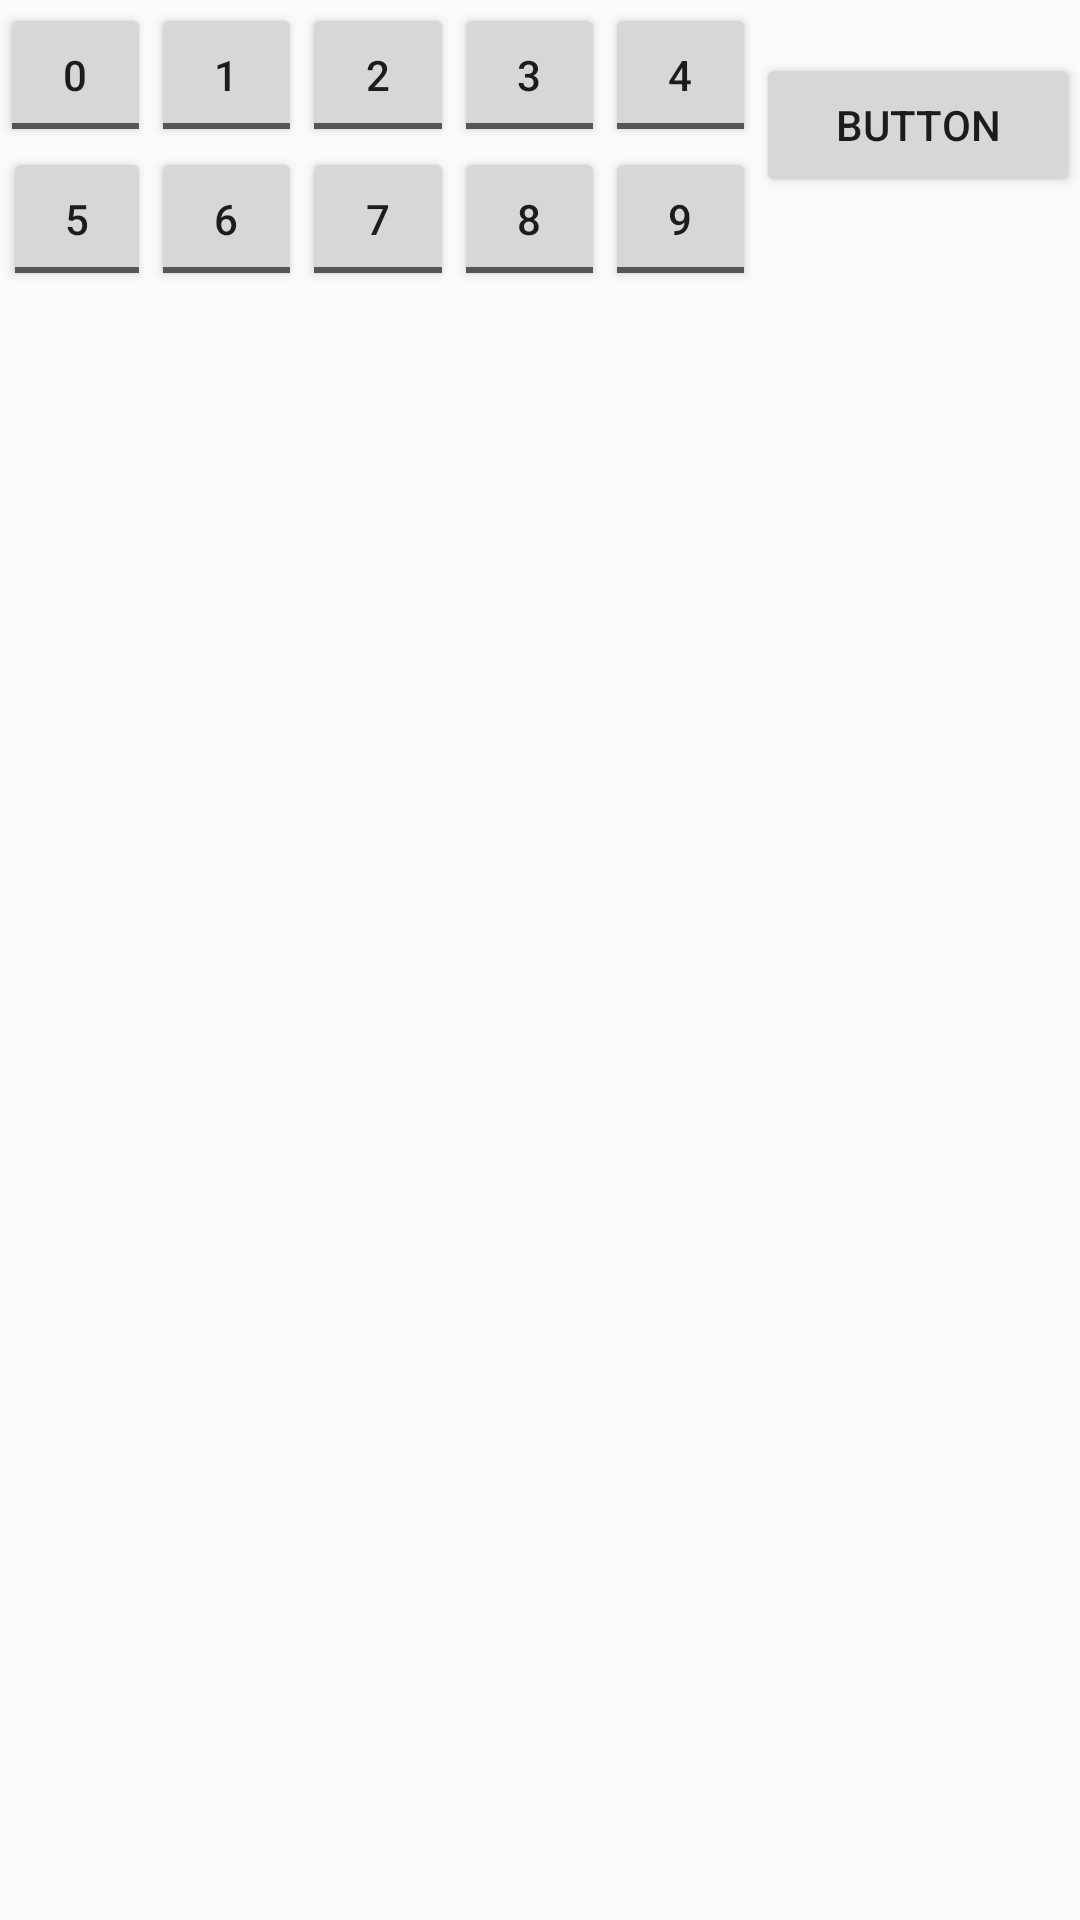

Produce the Android XML layout that renders to this screen, including the resource entries it uses.
<!-- AndroidManifest.xml: application theme AppTheme -->
<!-- res/layout/activity_main2.xml -->
<?xml version="1.0" encoding="utf-8"?>
<android.support.constraint.ConstraintLayout
        xmlns:android="http://schemas.android.com/apk/res/android"
        xmlns:tools="http://schemas.android.com/tools"
        xmlns:app="http://schemas.android.com/apk/res-auto"
        android:layout_width="match_parent"
        android:layout_height="match_parent"
        android:orientation="vertical"
        tools:context=".Main2Activity">


    <Button
            android:text="Button"
            android:layout_width="0dp"
            android:layout_height="wrap_content"
            android:id="@+id/button2"
            app:layout_constraintTop_toTopOf="parent" app:layout_constraintEnd_toEndOf="parent"
            app:layout_constraintStart_toStartOf="@+id/guideline4"
            app:layout_constraintBottom_toTopOf="@+id/guideline10"/>
    <ToggleButton
            android:text="0"
            android:layout_width="0dp"
            android:layout_height="wrap_content"
            android:id="@+id/cantrips" app:layout_constraintStart_toStartOf="parent"
            android:layout_marginTop="1dp" app:layout_constraintTop_toTopOf="parent"
            android:textOn="0" android:textOff="0"
            app:layout_constraintEnd_toStartOf="@+id/guideline5"/>
    <ToggleButton
            android:text="5"
            android:layout_width="0dp"
            android:layout_height="wrap_content"
            android:id="@+id/spellsLvl5"
            app:layout_constraintTop_toBottomOf="@+id/cantrips" app:layout_constraintStart_toStartOf="parent"
            android:layout_marginStart="1dp" android:textOff="5" android:textOn="5"
            app:layout_constraintEnd_toStartOf="@+id/guideline5"
    />
    <ToggleButton
            android:text="1"
            android:layout_width="0dp"
            android:layout_height="wrap_content"
            android:id="@+id/spellsLvl1" android:layout_marginTop="1dp"
            app:layout_constraintTop_toTopOf="parent"
            app:layout_constraintEnd_toStartOf="@+id/guideline6"
            app:layout_constraintStart_toStartOf="@+id/guideline5" android:textOff="1" android:textOn="1"/>
    <ToggleButton
            android:text="2"
            android:layout_width="0dp"
            android:layout_height="wrap_content"
            android:id="@+id/spellsLvl2"
            android:layout_marginTop="1dp" app:layout_constraintTop_toTopOf="parent"
            app:layout_constraintStart_toStartOf="@+id/guideline6" app:layout_constraintEnd_toStartOf="@+id/guideline7"
            android:textOff="2" android:textOn="2"/>
    <android.support.constraint.Guideline
            android:orientation="vertical"
            android:layout_width="wrap_content"
            android:layout_height="wrap_content" android:id="@+id/guideline4"
            app:layout_constraintGuide_percent="0.7"/>
    <android.support.constraint.Guideline
            android:orientation="vertical"
            android:layout_width="wrap_content"
            android:layout_height="wrap_content" android:id="@+id/guideline5"
            app:layout_constraintGuide_percent="0.14"/>
    <android.support.constraint.Guideline
            android:orientation="vertical"
            android:layout_width="wrap_content"
            android:layout_height="wrap_content" android:id="@+id/guideline6"
            app:layout_constraintGuide_percent="0.28"/>
    <android.support.constraint.Guideline
            android:orientation="vertical"
            android:layout_width="wrap_content"
            android:layout_height="wrap_content" android:id="@+id/guideline7"
            app:layout_constraintGuide_percent="0.42"/>
    <android.support.constraint.Guideline
            android:orientation="vertical"
            android:layout_width="wrap_content"
            android:layout_height="wrap_content" android:id="@+id/guideline8"
            app:layout_constraintGuide_percent="0.56"/>
    <ToggleButton
            android:text="3"
            android:layout_width="0dp"
            android:layout_height="wrap_content"
            android:id="@+id/spellsLvl3" app:layout_constraintStart_toStartOf="@+id/guideline7"
            app:layout_constraintEnd_toStartOf="@+id/guideline8"
            android:layout_marginTop="1dp" app:layout_constraintTop_toTopOf="parent" android:textOff="3"
            android:textOn="3"/>
    <ToggleButton
            android:text="4"
            android:layout_width="0dp"
            android:layout_height="wrap_content"
            android:id="@+id/spellsLvl4" android:layout_marginTop="1dp"
            app:layout_constraintTop_toTopOf="parent" app:layout_constraintStart_toStartOf="@+id/guideline8"
            app:layout_constraintEnd_toStartOf="@+id/guideline4"
            android:textOff="4" android:textOn="4"/>
    <ToggleButton
            android:text="6"
            android:layout_width="0dp"
            android:layout_height="wrap_content"
            android:id="@+id/spellsLvl6" app:layout_constraintStart_toStartOf="@+id/guideline5"
            app:layout_constraintEnd_toStartOf="@+id/guideline6"
            app:layout_constraintTop_toBottomOf="@+id/spellsLvl1" android:textOff="6" android:textOn="6"
    />
    <ToggleButton
            android:text="7"
            android:layout_width="0dp"
            android:layout_height="wrap_content"
            android:id="@+id/spellsLvl7"
            app:layout_constraintTop_toBottomOf="@+id/spellsLvl2"
            app:layout_constraintEnd_toStartOf="@+id/guideline7"
            app:layout_constraintStart_toStartOf="@+id/guideline6" android:textOff="7" android:textOn="7"
    />
    <ToggleButton
            android:text="8"
            android:layout_width="0dp"
            android:layout_height="wrap_content"
            android:id="@+id/spellsLvl8"
            app:layout_constraintTop_toBottomOf="@+id/spellsLvl3"
            app:layout_constraintStart_toStartOf="@+id/guideline7"
            app:layout_constraintEnd_toStartOf="@+id/guideline8" android:textOff="8" android:textOn="8"
    />
    <ToggleButton
            android:text="9"
            android:layout_width="0dp"
            android:layout_height="wrap_content"
            android:id="@+id/spellsLvl9" app:layout_constraintEnd_toStartOf="@+id/guideline4"
            app:layout_constraintStart_toStartOf="@+id/guideline8"
            app:layout_constraintTop_toBottomOf="@+id/spellsLvl4" android:textOff="9" android:textOn="9"
    />
    <ScrollView
            android:layout_width="0dp"
            android:layout_height="0dp"
            android:id="@+id/scrollView2"
            app:layout_constraintTop_toBottomOf="@+id/guideline10"
            app:layout_constraintBottom_toBottomOf="parent"
            app:layout_constraintLeft_toLeftOf="parent" app:layout_constraintRight_toRightOf="parent">
        <LinearLayout
                android:id="@+id/linLay"
                android:orientation="vertical"
                android:layout_width="match_parent"
                android:layout_height="match_parent"
                app:layout_constraintTop_toBottomOf="parent" android:scrollbars="vertical"
                app:layout_constraintBottom_toBottomOf="parent">
        </LinearLayout>
    </ScrollView>


    <android.support.constraint.Guideline
            android:orientation="horizontal"
            android:layout_width="wrap_content"
            android:layout_height="wrap_content"
            android:id="@+id/guideline10" app:layout_constraintGuide_percent="0.13"/>


</android.support.constraint.ConstraintLayout>
<!-- resources referenced by this layout -->
<resources>
  <style name="AppTheme" parent="Theme.AppCompat.Light.NoActionBar">
          
          <item name="colorPrimary">@color/colorPrimary</item>
          <item name="colorPrimaryDark">@color/colorPrimaryDark</item>
          <item name="colorAccent">@color/colorAccent</item>s
      </style>
  <!-- not gathered from this repository: default colours our renderer supplied (Android Studio template values) -->
  <color name="colorPrimary">#FF6200EE</color>
  <color name="colorPrimaryDark">#FF3700B3</color>
  <color name="colorAccent">#FF03DAC5</color>
</resources>
